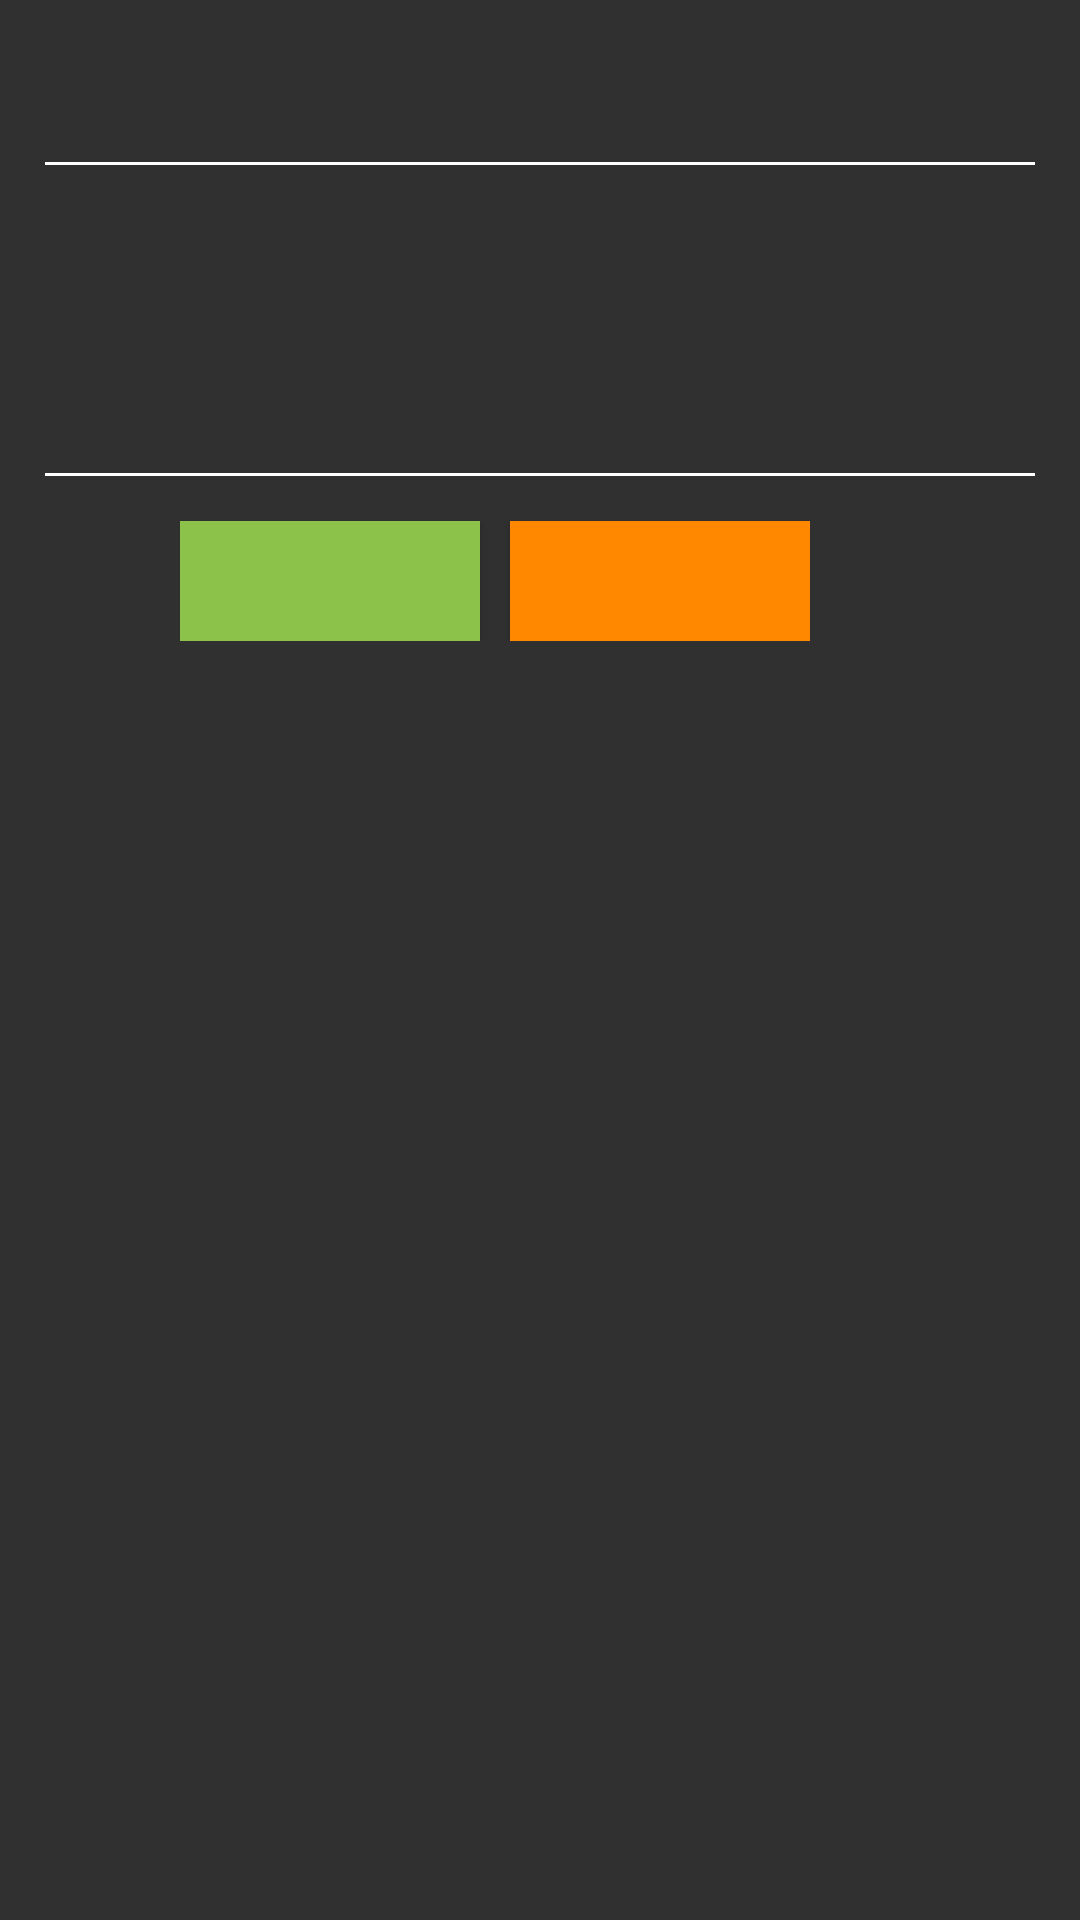

Android layout source for this screen:
<!-- AndroidManifest.xml: application theme AppTheme -->
<!-- res/layout/view_dialbox_confirmation_envoyer_demande.xml -->
<?xml version="1.0" encoding="utf-8"?>
<LinearLayout xmlns:android="http://schemas.android.com/apk/res/android"
    xmlns:tools="http://schemas.android.com/tools"
    android:id="@+id/cadllMain"
    android:layout_width="wrap_content"
    android:layout_height="wrap_content"
    android:background="@color/background_material_dark_1"
    android:orientation="vertical"
    tools:ignore="ButtonOrder" >

    <FrameLayout
        android:layout_width="fill_parent"
        android:layout_height="wrap_content" >

        <TextView
            android:layout_width="wrap_content"
            android:layout_height="wrap_content"
            android:padding="10dp"
            android:text="@string/titre_dialbox_confirmation"
            android:textColor="@color/common_google_signin_btn_text_dark_default" />

        <ImageView
            android:id="@+id/imageView_close"
            android:layout_width="wrap_content"
            android:layout_height="wrap_content"
            android:layout_gravity="top|right"
            android:clickable="true"
            android:src="@drawable/icone_add"
            android:visibility="gone"
            tools:ignore="ContentDescription" />

    </FrameLayout>

    <LinearLayout
        android:orientation="horizontal"
        android:layout_width="match_parent"
        android:layout_height="wrap_content"
        android:layout_margin="15dp">

        <View
            android:layout_width="match_parent"
            android:layout_height="1dp"
            android:background="@android:color/background_light"/>

    </LinearLayout>

    <View
        android:layout_width="fill_parent"
        android:layout_height="1dp"
        android:layout_marginLeft="3dp"
        android:layout_marginRight="3dp"
        android:textColor="@color/common_google_signin_btn_text_dark_default" />

    <TextView
        android:layout_width="wrap_content"
        android:layout_height="wrap_content"
        android:lines="3"
        android:padding="10dp"
        android:text="@string/text_dialbox_confirmation_envoie_demande"
        android:textColor="@color/common_google_signin_btn_text_dark_default" />

    <LinearLayout
        android:orientation="horizontal"
        android:layout_width="match_parent"
        android:layout_height="wrap_content"
        android:layout_margin="15dp">

        <View
            android:layout_width="match_parent"
            android:layout_height="1dp"
            android:background="@android:color/background_light"/>

    </LinearLayout>

    <LinearLayout
        android:layout_width="wrap_content"
        android:layout_height="wrap_content"
        android:gravity="center_horizontal"
        android:orientation="horizontal"
        android:layout_marginLeft="60dp"
        android:layout_marginBottom="10dp">

        <Button
            android:id="@+id/cadbtnOk"
            android:layout_width="100dp"
            android:layout_height="40dp"
            android:background="@color/green_primary"
            android:text="@android:string/ok"
            android:textColor="@color/common_google_signin_btn_text_dark_default" />

        <Button
            android:id="@+id/cadbtnCancel"
            android:layout_width="100dp"
            android:layout_height="40dp"
            android:layout_marginLeft="10dp"
            android:background="@color/colorSecondary"
            android:text="@android:string/cancel"
            android:textColor="@color/common_google_signin_btn_text_dark_default" />

    </LinearLayout>

</LinearLayout>
<!-- resources referenced by this layout -->
<resources>
  <color name="background_material_dark_1">#303030</color>
  <color name="colorSecondary">#ff8800</color>
  <color name="green_primary">#8cc24a</color>
  <!-- drawable icone_add: png bitmap (drawable, 361 bytes) -->
  <string name="text_dialbox_confirmation_envoie_demande">Etes vous sure de vouloir envoyer une demande de participation à cet évènement ?</string>
  <string name="titre_dialbox_confirmation">Confirmation</string>
  <style name="AppTheme" parent="Theme.AppCompat.Light.DarkActionBar">
          
          <item name="colorPrimary">@color/primary_material_dark</item>
          <item name="colorPrimaryDark">@color/primary_dark_material_dark</item>
          <item name="colorAccent">@color/accent_material_dark</item>
          
          <item name="android:colorBackground">@color/background_material_dark_1</item>
          <item name="android:textColorPrimary">@color/cast_expanded_controller_text_color</item>
          <item name="android:textColorSecondary">@color/cast_expanded_controller_text_color</item>
          <item name="android:windowBackground">?android:attr/colorBackground</item>
          <item name="android:textColorTertiary">@color/cast_expanded_controller_text_color</item>
          <item name="android:fastScrollTextColor">@color/cast_expanded_controller_text_color</item>
          <item name="android:textColorLink">@color/cast_expanded_controller_text_color</item>
          <item name="android:textColorHint">@color/cast_expanded_controller_text_color</item>
          <item name="android:actionMenuTextColor">@color/cast_expanded_controller_text_color</item>
          <item name="android:textColor">@color/cast_expanded_controller_text_color</item>
      </style>
</resources>
